pico-8 play session: hold ← + tap ❎

[t = 1 s] hold ← ~1s, tap ❎ ~2×
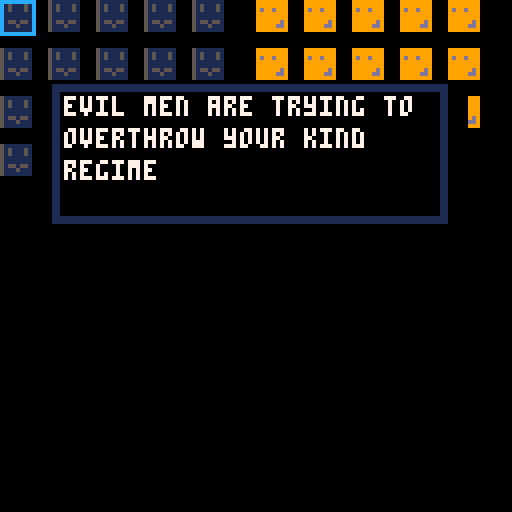
[t = 2 s] hold ← ~2s, tap ❎ ~4×
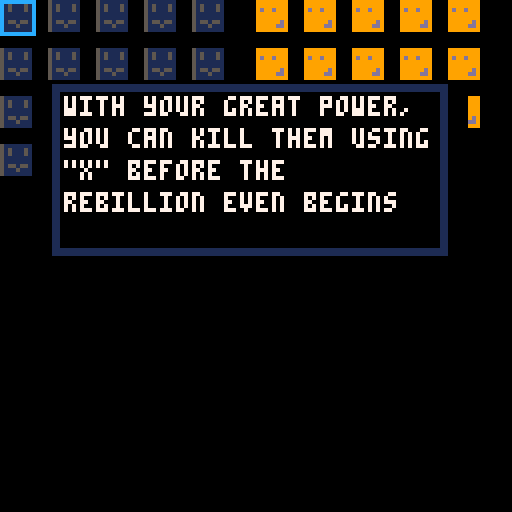
[t = 8 s] hold ← ~8s, tap ❎ ~14×
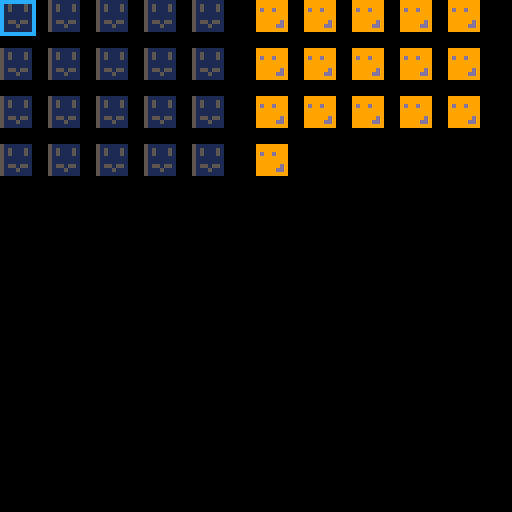

pico-8 cartridge
version 16
__lua__
//core functions
function _init()
	create_good_guys()
	create_bad_guys()
	create_text()
	create_text_controller()
	create_selector()
	create_achievements()
	game_over = false
	fight = false
	the_end = false
end

function _update()
 if the_end then
  text_controller.update()
  return
 end
 good_guys.update()
 bad_guys.update()
 text_controller.update()
 selector.update()
end

function _draw()
 cls()
 if the_end then
  text_controller.draw()
  achievements.draw()
  return
 end
 good_guys.draw()
 bad_guys.draw()
 selector.draw()
 achievements.draw()
 text_controller.draw()
 --debug()
end
-->8
//controllers
function create_good_guys()
 good_guys = {}
 good_guys.number = rand_int(4, 20)
 good_guys.kind = 'good'
 good_guys.nums = {}
 good_guys.positions = generate_position_array(64, 0, 128, 128, good_guys.number)
 good_guys.guys = {}
 populate_guys(good_guys)
 good_guys.draw = function ()
 	draw_guys(good_guys.guys)
 end
 good_guys.update = function()
  if fight then
   if rand_int(0, #bad_guys.guys) <= 1 and #good_guys.guys >= 1 and #bad_guys.guys >= 1 then
    kill_guy(good_guys, pick(good_guys.guys).num)
   end
   if #bad_guys.guys ==0 or #good_guys.guys == 0 then
   fight = false
   game_over = true
   resolve_game()
  end
  end
 end
end

function create_bad_guys()
 bad_guys = {}
 bad_guys.number = rand_int(4, 20)
 bad_guys.kind = 'bad'
 bad_guys.guys = {}
 bad_guys.nums = {}
 bad_guys.positions = generate_position_array(0, 0, 64, 128, bad_guys.number)
 bad_guys.guys = {}
 populate_guys(bad_guys)
 bad_guys.draw = function ()
 	draw_guys(bad_guys.guys)
 end
 bad_guys.update = function()
  if fight then
   if rand_int(2, #bad_guys.guys) <= 2 and #bad_guys.guys > 1 and #good_guys.guys >1 then
    kill_guy(bad_guys, pick(bad_guys.guys).num)
   end
  end
 end
end

function create_text_controller()
 text_controller = {}
 acheive = {}
 text_controller.current_num = 1
 if not achievements then
  text_controller.text_array = text.intro
 elseif #achievements <= 3 then
  text_controller.text_array = text.intro2 
 else
  text_controller.text_array = text.intro3
 end
 text_controller.current_text = ''
 text_controller.get_current_text = function()
  text_controller.current_text = text_controller.text_array[text_controller.current_num]
 end
 text_controller.get_current_text()
 
 text_controller.draw = function()
  if text_controller.current_text then
   draw_text(text_controller.current_text)
  end
 end
 text_controller.end_game = function(text_array)
  extra_array = text.normal_ending
  if game_won then
   extra_array = text.you_win
   the_end = true 
  end
  text_controller.text_array = text_array
  for element in all(extra_array) do
   add(text_controller.text_array, element)
  end
  text_controller.current_num = 1
  text_controller.get_current_text()
 end
 text_controller.update = function()
  if btnp (5) then
   if text_controller.current_num < #text_controller.text_array then
    text_controller.current_num+=1
    text_controller.get_current_text()    
   elseif game_over == true and the_end == false then
    _init()
   end
  end
 end
end

function create_selector()
 kill = false
 selector = {}
 selector.num_good_guys_start = #good_guys.guys
 selector.num_bad_guys_start = #bad_guys.guys
 selector.num = 1
 selector.group = bad_guys
 selector.toggle_group = function()
  if selector.group == bad_guys then
   selector.group = good_guys
  else
   selector.group = bad_guys
  end
 end
 selector.get_loc = function()
  selector.num = max(1, selector.num)
  selector.num = min(selector.num, selector.group.number)
  selector.loc = selector.group.positions[selector.num]
 end
 selector.get_loc()
 selector.draw = function()
  rect(selector.loc[1], selector.loc[2], selector.loc[1]+8, selector.loc[2]+8, 12)
 end
 selector.update = function()
  if not (text_controller.current_text == '') then
   return
  end
  if btnp(0) then
   check_switch('right')
   selector.num -=1
  elseif btnp(1) then
   check_switch('left')
   selector.num +=1 
  elseif btnp(2) then
   selector.num -= 5
  elseif btnp(3) then
   selector.num += 5
  elseif btnp(4) then
   selector.num_good_guys_end = #good_guys.guys
   selector.num_bad_guys_end = #bad_guys.guys
   fight = true
  elseif btnp(5) then
   if kill == true then
    kill_guy(selector.group, selector.num)
   end
   kill=true
  end
  selector.get_loc()
 end
end

function create_achievements()
 if not achievements then
 	  achievements = {}
 end
 achievements.draw = function()
  if #achievements == 0 then
   return
  end
  for i=1, #achievements do
   print(achievements[i], 0, 128-(8*i))
  end
  if #achievements >= 4 then
   print(#achievements..'/7', 0, 128-(8*(#achievements+1)))
  end
 end
end


-->8
//characters and objects
function populate_guys(group)
 for i=1, group.number do
  make_guy(group.kind, group)
 end
end

function make_guy(kind, group)
 guy = {}
 if kind == 'good' then
  guy.sprite = 1
 elseif kind == 'bad' then
  guy.sprite = 2
 else 
  guy.sprite = 2
 end
 guy.num = generate_unused_num(group.nums)
 guy.position = group.positions[guy.num]
 add(group.guys, guy)
 add(group.nums, guy.num)
end

function draw_guys(guys)
 for guy in all(guys) do
  spr(guy.sprite, guy.position[1], guy.position[2])
 end
end

function kill_guy(group, num)
 guy = nil
 for dude in all(group.guys) do
  if dude.num == num then
   guy = dude
  end
 end
 del(group.guys, guy)
end

function check_switch(direction)
 check = -1
 if direction == 'right' and selector.group == good_guys then
 check = 1
 elseif direction == 'left' and selector.group == bad_guys then
  check = 5
 end
 if mod(selector.num, 5) == check then
  selector.toggle_group()
  if selector.group == good_guys then
   selector.num -= 5
  elseif selector.group == bad_guys then
   selector.num += 5
  end
 end
end

function achieve(text)
 add_flag = true
 for element in all(achievements) do
  if element == text then
   add_flag = false
  end
 end
 if add_flag then
  add(achievements, text)
  if #achievements >= 7 then
   game_won = true
  end
 end
end
-->8
//helpers
//game specific helpers
function draw(object)
 for element in all(object.draw) do
  element()
 end
end

function update(object)
 for element in all(object.update) do
  element() 
 end
end

function generate_position_array(x1, y1, x2, y2, num)
 x2 -= 8
 y2 -= 8
 distance = 12
 array = {}
 for i=y1, y2, distance do
  for j=x1, x2, distance do
   add(array, {j, i})
  end
 end
 return array
end

//generic helpers
function pick(list)
 return list[rand_int(1, #list)]
end

function rand_int(lo, hi)
 return flr(rnd(hi-lo+1))+lo
end
 
function mod(x, y)
 while x > y do
  x -= y
 end
 return x
end

function generate_unused_num(list)
 for i = 1, #list do
 return_val = i
  for element in all(list) do
   if i == elemnt then
    return_val = -1
   end
  end 
  if not return_val == -1 then
   return return_val
  end
 end
 return #list+1
end
-->8
//debug
function debug()
 print(you_win, 0,0,7)
 print(test2, 0, 10, 7)
end
-->8
//lib??

function draw_text(text)
 if text == '' or text == nil then
  return
 end
 local text_copy = text
 line_beginning_x = 16
 line_beginning_y = 24
 line_height = 8
 line_length = 24
 char_count = #text
 line_count = ceil(char_count/line_length)
 local pointer_x = 0
 local new_pointer = 0
 local line_pointer = 0
 local new_line_pointer = 0
 draw_box(line_beginning_x-2, line_beginning_y-2, (line_length*4), ((1+line_count)*line_height))
 for i=0, 1000 do
  word = get_next_word(text_copy)
  new_pointer = pointer_x + #word
  if new_pointer > line_length then
   pointer_x = 0
   new_pointer = pointer_x + #word
   new_line_pointer = line_pointer+1
   line_pointer = new_line_pointer
  end
  print(word ,line_beginning_x+pointer_x*4, line_beginning_y+line_height*line_pointer)
  pointer_x = new_pointer
  line_pointer = new_line_pointer
  text_copy = sub(text_copy, #word+1)
 end
end

function draw_box(x, y, w, h)
 rectfill(x-2, y-2, x+w+6, y+h+4, 0)
 rect(x, y, x+w, y+h, 1)
 rect(x-1, y-1, x+w+1, y+h+1, 1)
 print('',0,0,7)
end

function get_next_word(text)
 for i=0, #text do
  if sub(text, i, i+0) == " " then
   return sub(text, 0, i)
  end
 end
 return text
end
-->8
//game end

function resolve_game()
 gge = selector.num_good_guys_end
 ggs = selector.num_good_guys_start
 bge = selector.num_bad_guys_end
 bgs = selector.num_bad_guys_start
 if gge == ggs and bge == 0 then
  achieve('murder rampage')
  text_controller.end_game(text.domination)
 elseif gge == ggs and bge == bgs then
  achieve('monster')
  text_controller.end_game(text.mercy)
 elseif gge == ggs and bge < bgs/2 then
  achieve('weak')
  text_controller.end_game(text.little_mercy)
 elseif gge == ggs and bge < bgs then
  achieve('trust betrayed')
  text_controller.end_game(text.partial_mercy)
 elseif gge == 0 and bge == 0 then
  achieve('1000 baths')
  text_controller.end_game(text.destruction)
 elseif gge == 0 and bge > 0 then
  achieve('heart of darkness')
  text_controller.end_game(text.wicked)
 elseif gge < ggs and bge > 0 then
  achieve('reckless psycho')
  text_controller.end_game(text.thanos)
 end
end
-->8
//text
function create_text()
 text = {}
 text.intro = {}
 add(text.intro,'welcome to coup (press "x" to advance)')
 add(text.intro,'coup is a citizen murder simulator')
 add(text.intro,'evil men are trying to overthrow your kind regime')
 add(text.intro,'with your great power, you can kill them using "x" before the rebillion even begins')
 add(text.intro,'press "x" to kill a rebel or a citizen, and press "c" when you think you have done enough to quell the rebellion, to see what happens')
 add(text.intro,'taking a life is never easy, but if rebellion does come, many of your citizens may lose their lives')
 add(text.intro,'how many of them must you kill to secure peace and safety for your loyal subjects?')
 add(text.intro,'')
 text.intro2 = {}
 add(text.intro2,'welcome to coup (press "x" to advance)')
 add(text.intro2,'coup is a citizen murder simulator')
 add(text.intro2,'but you already know that')
 add(text.intro2,"looks like you've been simulating plenty of murders")
 add(text.intro2,'this time actually try')
 add(text.intro2,'try to keep your citizens alive without taking too many lives')
 add(text.intro2,'and remember that one day the kingdom may depend on your success in this simulation')
 add(text.intro2,'')
 text.intro3 = {}
 add(text.intro3,'welcome to--')
 add(text.intro3,'good gosh you have simulated soo much murder')
 add(text.intro3,"i mean, this is just a game, but aren't you enjoying it a bit too much?")
 add(text.intro3,'honestly, i can smell the blood on your hands')
 add(text.intro3,"i can only hope that this time you won't get everybody killed")
 add(text.intro3,'')
 text.domination = {}
 add(text.domination, 'hands covered in blood, you rise from the corpses of your "enemies"')
 add(text.domination, "your enemies are dead, but somehow, your citizens don't feel safe")
 add(text.domination, "they live in endless hiding, unsure when you will go on your next murder rampage")
 text.mercy = {}
 add(text.mercy, 'in your great wisdom, it seems you have chosen to spare the lives of your enemies')
 add(text.mercy, 'all your people are dead')
 add(text.mercy, 'congratulations....')
 add(text.mercy, ' ')
 add(text.mercy, 'maybe')
 add(text.mercy, 'maybe this is what you wanted all along')
 add(text.mercy, 'monster')
 add(text.mercy, ' ')
 text.partial_mercy = {}
 add(text.partial_mercy, 'it seems you are not serious enough about the lives of your citizens')
 add(text.partial_mercy, 'as difficult as it is to come down hard on your enemies preemptively...')
 add(text.partial_mercy, 'try to remember that every one of those orange faces that dissapears means')
 add(text.partial_mercy, 'that another man, woman, or child is dead.')
 add(text.partial_mercy, 'a man, woman, or child that trusted you')
 add(text.partial_mercy, 'up until the moment that their body was peirced by the blade of evil men')
 add(text.partial_mercy, 'maybe next time you will have the strength to do what is necessary')
 text.little_mercy = {}
 add(text.little_mercy, 'the day is grim')
 add(text.little_mercy, 'you came close to squashing the rebellion')
 add(text.little_mercy, 'but, in the end, your efforts were not enough')
 add(text.little_mercy, 'as you look out among the waylaid landscape')
 add(text.little_mercy, 'and the wasted bodies of your slain citizenry')
 add(text.little_mercy, 'you can only hope that heaven will forgive you your weakness')
 text.destruction = {}
 add(text.destruction, 'why!  blood everywhere, sire, why!')
 add(text.destruction, 'you had everyone murdered, you insane creature')
 add(text.destruction, 'the thick smell of iron from the blood makes it hard to breathe')
 add(text.destruction, 'a thousand baths cannot wash you of this stench')
 add(text.destruction, ' ')
 add(text.destruction, 'what darkness have you wraught')
 text.wicked = {}
 add(text.wicked, '.')
 add(text.wicked, '..')
 add(text.wicked, '...')
 add(text.wicked, 'you wicked wicked human')
 add(text.wicked, "i don't even want to look at you")
 add(text.wicked, 'you had every loyal subject slaughtered')
 add(text.wicked, 'they would have followed you into the very heart of darkness')
 add(text.wicked, 'and you slaughtered them all before the revolt even began')
 add(text.wicked, 'it seems the heart of darkness lies within you')
 text.thanos = {}
 add(text.thanos, 'i umm')
 add(text.thanos, 'i know this is a difficult situation, but i do not think that murdering your own people is going to help')
 add(text.thanos, 'maybe you missed the point of this murder simulation')
 add(text.thanos, 'you want to keep the orange ones alive')
 add(text.thanos, 'because without them you have no kingdom')
 add(text.thanos, 'instead you killed some of them')
 add(text.thanos, "good thing you aren't really king")
 add(text.thanos, ' ')
 add(text.thanos, 'you reckless psycho')
 text.normal_ending = {}
 add(text.normal_ending, " ")
 add(text.normal_ending, "press 'x' to try again")
 text.you_win = {}
 add(text.you_win, ' ')
 add(text.you_win, "press 'x' to --")
 add(text.you_win, "no, actually i don't suppose you need to try again")
 add(text.you_win, "i'm not sure how, but you actually simulated all possible murders")
 add(text.you_win, "i'm afraid there is nothing more i can do for you")
 add(text.you_win, ' ')
 add(text.you_win, 'except pray for your sick sick soul')
 add(text.you_win, ' ')
 add(text.you_win, 'so consider this a success')
 add(text.you_win, 'if you really enjoy murdering this much')
 add(text.you_win, ' ')
 add(text.you_win, ' ')
 add(text.you_win, 'oh! and')
 add(text.you_win, 'thanks for playing')
end
__gfx__
00000000999999995111111100000000000000000000000000000000000000000000000000000000000000000000000000000000000000000000000000000000
00000000999999995151115100000000000000000000000000000000000000000000000000000000000000000000000000000000000000000000000000000000
007007009d99d9995151115100000000000000000000000000000000000000000000000000000000000000000000000000000000000000000000000000000000
00077000999999995111111100000000000000000000000000000000000000000000000000000000000000000000000000000000000000000000000000000000
00077000999999995111111100000000000000000000000000000000000000000000000000000000000000000000000000000000000000000000000000000000
00700700999999d95155155100000000000000000000000000000000000000000000000000000000000000000000000000000000000000000000000000000000
0000000099999dd95111511100000000000000000000000000000000000000000000000000000000000000000000000000000000000000000000000000000000
00000000999999995111111100000000000000000000000000000000000000000000000000000000000000000000000000000000000000000000000000000000
